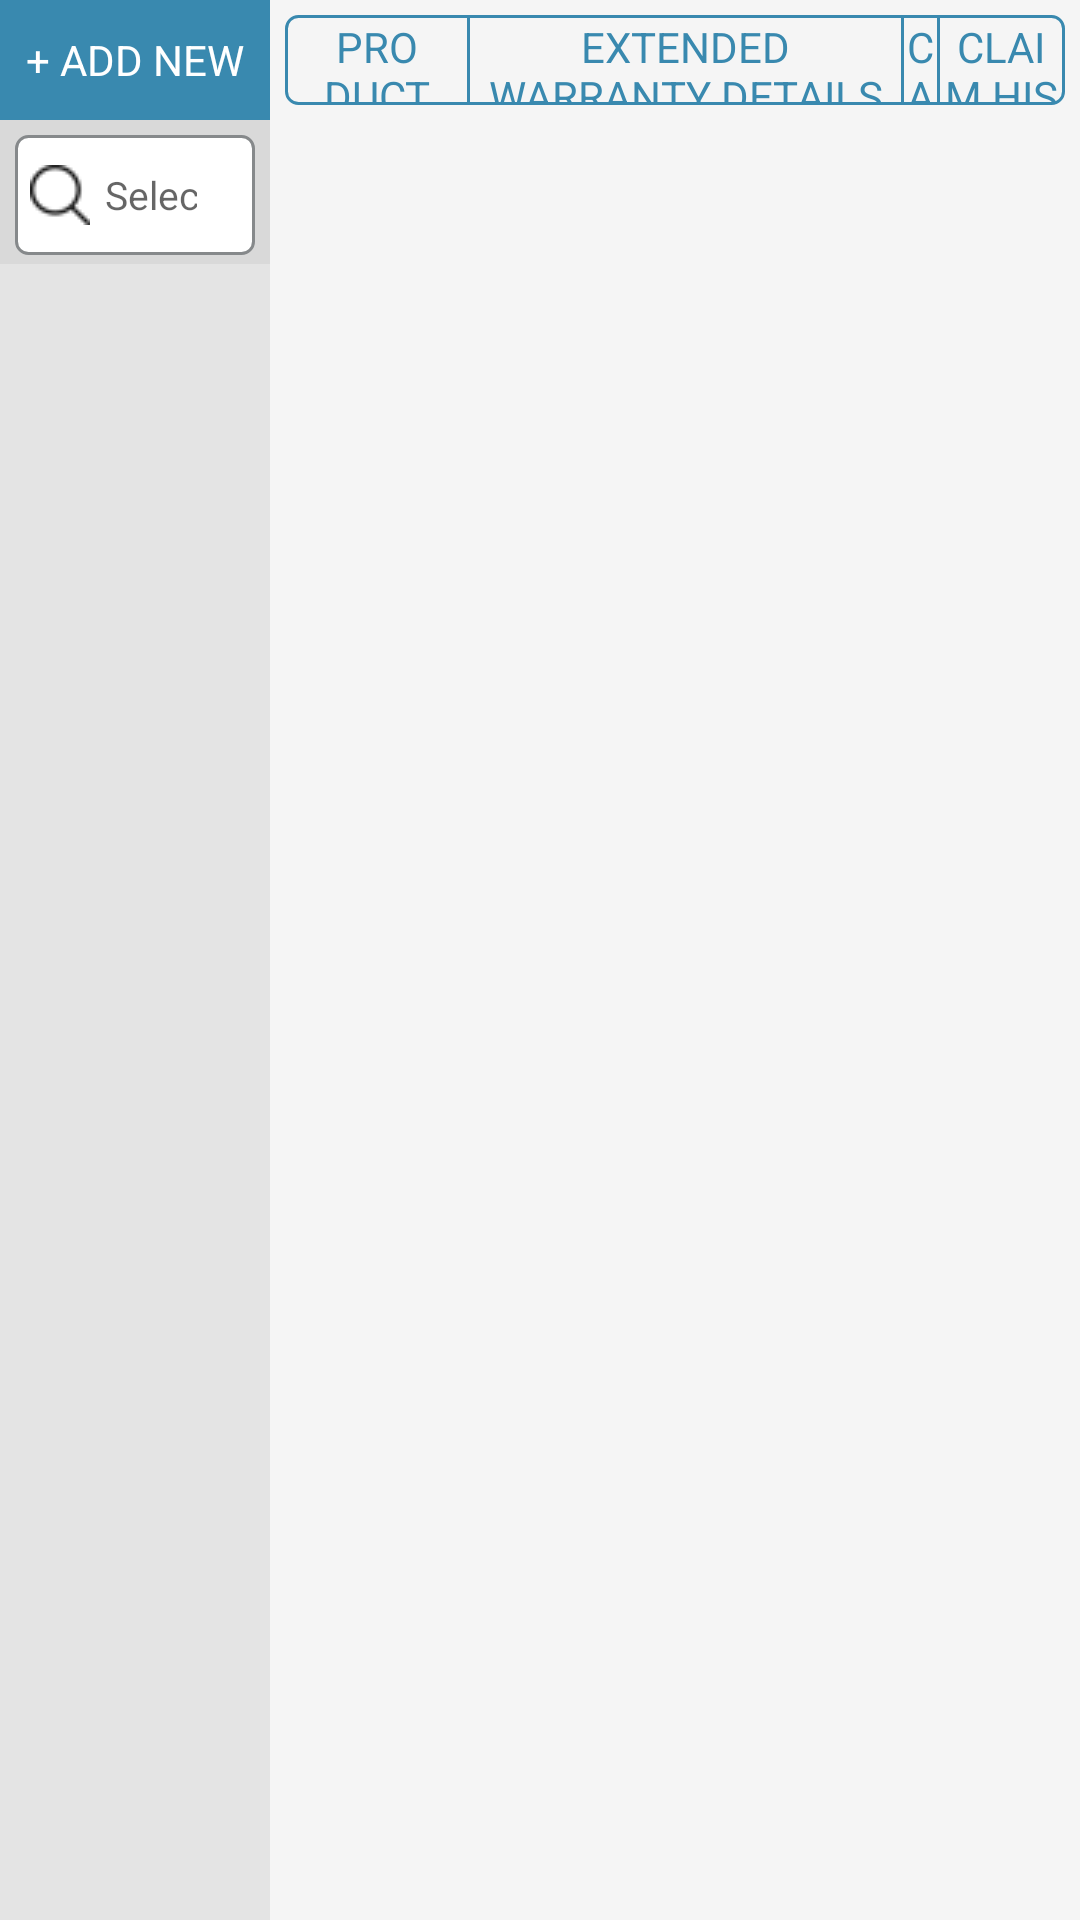

Here is an Android app screen rendered from its layout file. Give the layout XML and the strings, colors and styles it references.
<!-- AndroidManifest.xml: application theme AppTheme -->
<!-- res/layout/fragment_extended_warranty.xml -->
<?xml version="1.0" encoding="utf-8"?>
<LinearLayout xmlns:android="http://schemas.android.com/apk/res/android"
    xmlns:tools="http://schemas.android.com/tools"
    android:layout_width="match_parent"
    android:layout_height="match_parent"
    android:orientation="horizontal"
    tools:context="android.barat.com.myapplication.MainActivity"
    android:weightSum="4"
    android:baselineAligned="false"
    android:background="#F5F5F5">
    

    <LinearLayout
        android:layout_width="match_parent"
        android:layout_height="match_parent"
        android:background="#D9D9D9"
        android:layout_weight="3">

        <LinearLayout
            android:layout_width="match_parent"
            android:layout_height="match_parent"
            android:orientation="vertical"
            android:padding="0dp"
            >
            <TextView
                android:layout_gravity="center_vertical"
                android:gravity="center"
                android:id="@+id/addNewEw"
                android:layout_width="match_parent"
                android:layout_height="40dp"
                android:text="+ ADD NEW"
                android:background="#3989AF"
                android:textColor="#ffffff"/>

            <LinearLayout
                android:layout_width="match_parent"
                android:layout_height="wrap_content"
                android:orientation="horizontal"
                android:layout_marginLeft="5dp"
                android:layout_marginRight="5dp"
                android:background="@drawable/bordercolor_gray_round_corner"
                android:layout_marginTop="5dp">

                <EditText
                    android:paddingLeft="5dp"
                    android:drawablePadding="5dp"
                    android:drawableLeft="@drawable/search_small"
                    android:layout_width="match_parent"
                    android:layout_height="40dp"
                    android:id="@+id/edtFilterInEW"
                    android:singleLine="true"
                    android:hint="Select Search By"
                    android:textSize="@dimen/textsize_normal_less"
                    android:imeOptions="actionNext"
                    android:textColor="@color/gray_txt"
                    android:gravity="center_vertical"
                    android:background="@null"
                    android:layout_weight="0.5"
                    android:layout_marginRight="1dp"/>
                <Spinner
                    android:id="@+id/edtSearchInServReq"
                    android:layout_width="55dp"
                    android:layout_height="match_parent"
                    android:gravity="center_vertical|center_horizontal"
                    android:layout_weight="1"/>
            </LinearLayout>


            <LinearLayout
                android:layout_width="match_parent"
                android:layout_height="match_parent"
                android:orientation="vertical">
                <ListView
                    android:layout_marginTop="3dp"
                    android:id="@+id/list"
                    android:layout_width="match_parent"
                    android:layout_height="match_parent"
                    android:background="@color/list_bg">

                </ListView>
            </LinearLayout>

        </LinearLayout>

    </LinearLayout>
    
    <LinearLayout
        android:layout_width="match_parent"
        android:layout_height="match_parent"
        android:layout_weight="1"
        android:padding="4dp"
        android:orientation="vertical">
        
        <LinearLayout
            android:padding="1dp"
            android:id="@+id/tab_bar"
            android:layout_width="match_parent"
            android:layout_height="30dp"
            android:orientation="horizontal"
            android:background="@drawable/bordercolor_blue"
            android:layout_margin="1dp"
            android:weightSum="4">
            <TextView
                android:layout_width="wrap_content"
                android:layout_height="match_parent"
                android:text="PRODUCT DETAILS"
                android:gravity="center"
                android:layout_weight="1"
                android:textColor="#3989AF"
                android:id="@+id/tabProductDetails"
                android:clickable="true"
                android:onClick="productdetail"
                />
            <View

                android:layout_width="1dp"
                android:layout_height="match_parent"
                android:background="#3989AF"/>
            <TextView
                android:layout_gravity="center"
                android:id="@+id/tabExtendedWr"
                android:layout_width="wrap_content"
                android:layout_height="match_parent"
                android:text="EXTENDED WARRANTY DETAILS"
                android:gravity="center"
                android:layout_weight="1"
                android:textColor="#3989AF"
                android:clickable="true"/>
            <View

                android:layout_width="1dp"
                android:layout_height="match_parent"
                android:background="#3989AF"/>
            <TextView
                android:layout_gravity="center"
                android:layout_width="wrap_content"
                android:layout_height="match_parent"
                android:text="CALL LOGS"
                android:gravity="center"
                android:layout_weight="1"
                android:textColor="#3989AF"
                android:id="@+id/tabCallLogs"
                android:clickable="true"
                />
            <View
                android:layout_width="1dp"
                android:layout_height="match_parent"
                android:background="#3989AF"/>
            <TextView
                android:layout_gravity="center"
                android:layout_width="wrap_content"
                android:layout_height="match_parent"
                android:text="CLAIM HISTORY"
                android:gravity="center"
                android:layout_weight="1"
                android:textColor="#3989AF"
                android:id="@+id/tabClaimHistory"
                android:clickable="true"
                />

        </LinearLayout>
        <LinearLayout
            android:id="@+id/linearFragmentInEWMain"
            android:layout_width="match_parent"
            android:layout_height="match_parent"
            android:orientation="horizontal"
            android:layout_weight="0.25">

        </LinearLayout>

    </LinearLayout>

</LinearLayout>
<!-- resources referenced by this layout -->
<resources>
  <color name="gray_txt">#646464</color>
  <color name="list_bg">#E4E4E4</color>
  <dimen name="textsize_normal_less">13sp</dimen>
  <!-- drawable bordercolor_blue (drawable) -->
  <shape xmlns:android="http://schemas.android.com/apk/res/android"
      android:shape="rectangle">
      <corners
          android:radius="2dp"
          android:topRightRadius="4dp"
          android:topLeftRadius="4dp"
          android:bottomRightRadius="4dp"
          android:bottomLeftRadius="4dp" />
      <stroke
          android:width="1dp"
          android:color="#3989AF" />
  </shape>
  <!-- drawable bordercolor_gray_round_corner (drawable) -->
  <shape xmlns:android="http://schemas.android.com/apk/res/android"
      android:shape="rectangle">
      <corners
          android:radius="2dp"
          android:topRightRadius="4dp"
          android:topLeftRadius="4dp"
          android:bottomRightRadius="4dp"
          android:bottomLeftRadius="4dp" />
      <solid android:color="@color/colorwhite"/>
      <stroke
          android:width="1dp"
          android:color="#86898b" />
  </shape>
  <!-- drawable search_small: png bitmap (drawable, 1335 bytes) -->
  <style name="AppTheme" parent="Theme.AppCompat.Light.DarkActionBar">
          <item name="windowActionBar">false</item>
          <item name="windowNoTitle">true</item>
          <item name="android:activatedBackgroundIndicator">@drawable/list_selection_bg</item>
      </style>
  <color name="colorwhite">#FFFFFF</color>
  <!-- drawable list_selection_bg (drawable) -->
  <?xml version="1.0" encoding="utf-8"?>
  <selector xmlns:android="http://schemas.android.com/apk/res/android">
      <item android:state_activated="true" android:drawable="@color/line_color" />
      <item android:drawable="@android:color/transparent" />
  </selector>
  <color name="line_color">#C8C7CC</color>
</resources>
